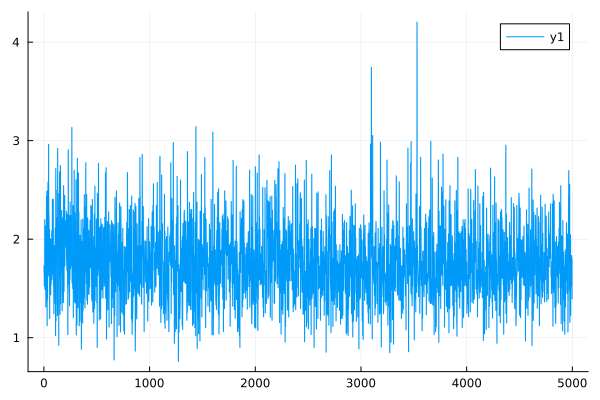

Source data for this figure (header and first rows):
0	1.7296308501055264
1	1.729
2	1.658
3	1.656
4	1.525
5	1.524
6	1.626
7	1.627
8	2.199
9	2.198
10	1.49
11	1.489
12	1.644
13	1.643
14	2.135
15	2.133
16	1.781
17	1.781
18	1.311
19	1.311
20	1.413
21	1.411
22	1.503
23	1.501
24	2.433
25	2.433
26	1.818
27	1.816
28	2.489
29	2.487
30	1.122
31	1.122
32	1.793
33	1.792
34	1.387
35	1.386
36	1.708
37	1.706
38	2.569
39	2.569
40	2.583
41	2.583
42	1.628
43	1.627
44	2.964
45	2.962
46	2.301
47	2.3
48	2.209
49	2.208
50	1.68
51	1.68
52	2.102
53	2.101
54	1.195
55	1.193
56	1.942
57	1.942
58	2.01
59	2.006
60	1.908
... 4,940 more rows
